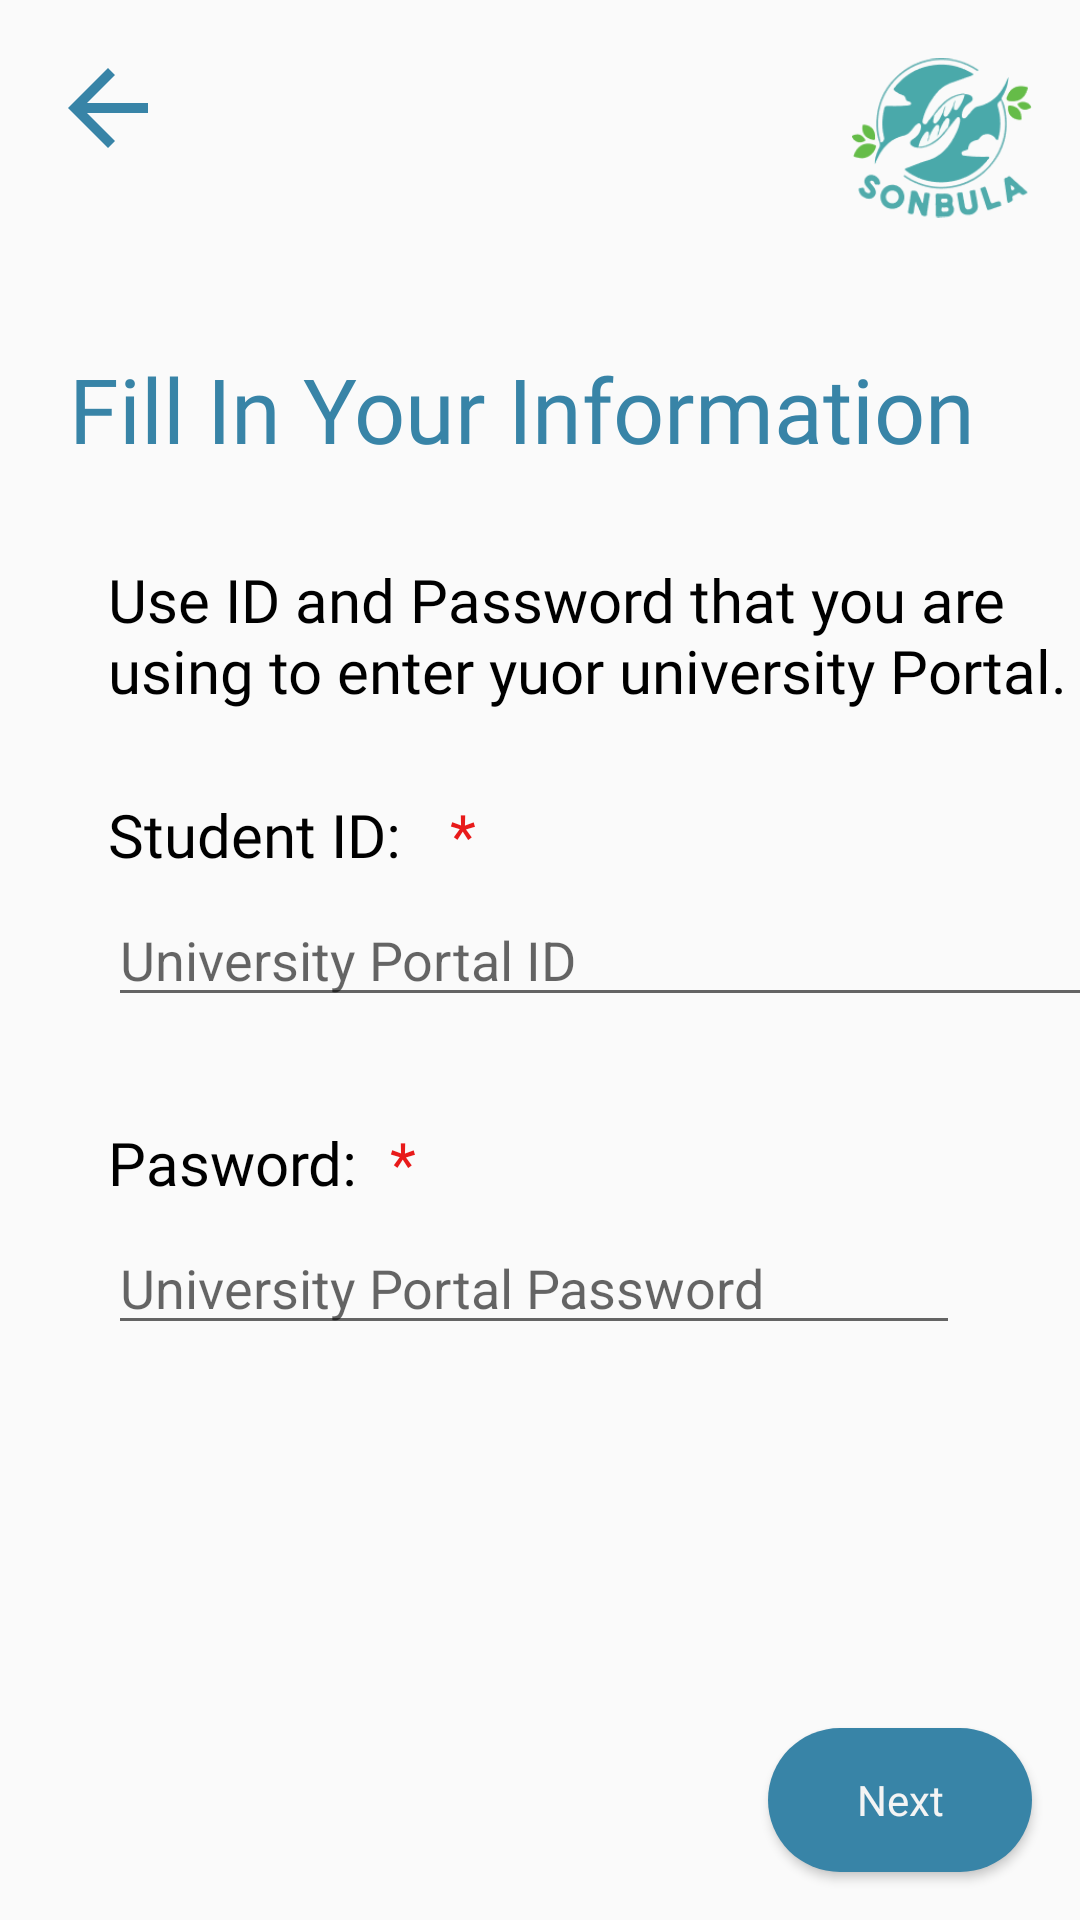

Layout XML and referenced resources for this Android screen:
<!-- AndroidManifest.xml: application theme Theme.SonbulaApp -->
<!-- res/layout/activity_sign_up_disabled_page1.xml -->
<?xml version="1.0" encoding="utf-8"?>
<androidx.constraintlayout.widget.ConstraintLayout xmlns:android="http://schemas.android.com/apk/res/android"
    xmlns:app="http://schemas.android.com/apk/res-auto"
    xmlns:tools="http://schemas.android.com/tools"
    android:layout_width="match_parent"
    android:layout_height="match_parent"
    tools:context=".SignUpDisabledPage1">
    <ImageView
        android:layout_width="60dp"
        android:layout_height="60dp"
        android:id="@+id/imageView13"
        android:layout_marginTop="16dp"
        android:layout_marginEnd="16dp"
        app:layout_constraintEnd_toEndOf="parent"
        app:layout_constraintTop_toTopOf="parent"
        app:srcCompat="@drawable/logo1"/>

    <Button
        android:id="@+id/buttonBackSignUpDisabled1"
        android:layout_width="40dp"
        android:layout_height="40dp"
        android:layout_marginStart="16dp"
        android:layout_marginTop="16dp"
        android:background="?attr/actionModeCloseDrawable"
        android:backgroundTint="#3884A7"
        android:contentDescription="back "
        android:textSize="24dp"
        app:layout_constraintStart_toStartOf="parent"
        app:layout_constraintTop_toTopOf="parent" />

    <TextView
        android:id="@+id/textView22"
        android:layout_width="390dp"
        android:layout_height="wrap_content"
        android:layout_marginTop="60dp"
        android:contentDescription="Fill In Your Information "
        android:fontFamily="@font/montserrat"
        android:text="Fill In Your Information "
        android:textAlignment="center"
        android:textColor="#3884A7"
        android:textSize="30sp"
        app:layout_constraintEnd_toEndOf="parent"
        app:layout_constraintHorizontal_bias="0.59"
        app:layout_constraintStart_toStartOf="parent"
        app:layout_constraintTop_toBottomOf="@+id/buttonBackSignUpDisabled1" />

    <TextView
        android:id="@+id/textView24"
        android:layout_width="340dp"
        android:layout_height="wrap_content"
        android:layout_marginStart="36dp"
        android:layout_marginTop="30dp"
        android:contentDescription="Use ID and Password that you are using to enter yuor university Portal."
        android:fontFamily="@font/montserrat"
        android:text="Use ID and Password that you are using to enter yuor university Portal."
        android:textColor="#000000"
        android:textSize="20sp"
        app:layout_constraintStart_toStartOf="parent"
        app:layout_constraintTop_toBottomOf="@+id/textView22" />

    <TextView
        android:id="@+id/textStudentIDDisabled"
        android:layout_width="wrap_content"
        android:layout_height="wrap_content"
        android:layout_marginStart="36dp"
        android:layout_marginTop="8dp"
        android:contentDescription="Student ID"
        android:fontFamily="@font/montserrat"
        android:text="Student ID:"
        android:textColor="#000000"
        android:textSize="20sp"
        app:layout_constraintBottom_toBottomOf="parent"
        app:layout_constraintStart_toStartOf="parent"
        app:layout_constraintTop_toBottomOf="@+id/textView24"
        app:layout_constraintVertical_bias="0.053" />

    <TextView
        android:id="@+id/requiredStudentIDDisabled"
        android:layout_width="wrap_content"
        android:layout_height="wrap_content"
        android:layout_marginStart="150dp"
        android:layout_marginTop="8dp"
        android:contentDescription="*"
        android:fontFamily="@font/montserrat"
        android:text="*"
        android:textColor="#E81A1A"
        android:textSize="20sp"
        app:layout_constraintBottom_toBottomOf="parent"
        app:layout_constraintStart_toStartOf="parent"
        app:layout_constraintTop_toBottomOf="@+id/textView24"
        app:layout_constraintVertical_bias="0.053" />

    <EditText
        android:id="@+id/idDisabled"
        android:layout_width="330dp"
        android:layout_height="wrap_content"
        android:layout_marginTop="6dp"
        android:contentDescription="enter your student id"
        android:ems="10"
        android:hint="University Portal ID"
        android:inputType="number"
        app:layout_constraintStart_toStartOf="@+id/textStudentIDDisabled"
        app:layout_constraintTop_toBottomOf="@+id/textStudentIDDisabled" />

    <TextView
        android:id="@+id/textPasswordDisabled"
        android:layout_width="wrap_content"
        android:layout_height="wrap_content"
        android:layout_marginStart="36dp"
        android:layout_marginTop="35dp"
        android:contentDescription="Pasword"
        android:fontFamily="@font/montserrat"
        android:text="Pasword:"
        android:textColor="#000000"
        android:textSize="20sp"
        app:layout_constraintStart_toStartOf="parent"
        app:layout_constraintTop_toBottomOf="@+id/idDisabled" />


    <TextView
        android:id="@+id/requiredPasswordDisabled"
        android:layout_width="wrap_content"
        android:layout_height="wrap_content"
        android:layout_marginStart="130dp"
        android:layout_marginTop="35dp"
        android:contentDescription="*"
        android:fontFamily="@font/montserrat"
        android:text="*"
        android:textColor="#E81A1A"
        android:textSize="20sp"
        app:layout_constraintStart_toStartOf="parent"
        app:layout_constraintTop_toBottomOf="@+id/idDisabled" />

    <EditText
        android:id="@+id/passwordDisabled"
        android:layout_width="0dp"
        android:layout_height="wrap_content"
        android:layout_marginTop="6dp"
        android:layout_marginEnd="40dp"
        android:contentDescription="enter your Pasword"
        android:ems="10"
        android:hint="University Portal Password"
        android:inputType="textPassword"
        app:layout_constraintEnd_toEndOf="parent"
        app:layout_constraintStart_toStartOf="@+id/textPasswordDisabled"
        app:layout_constraintTop_toBottomOf="@+id/textPasswordDisabled" />

    <Button
        android:id="@+id/buttonNextSignUpDisabledPage1"
        android:layout_width="wrap_content"
        android:layout_height="wrap_content"
        android:layout_marginEnd="16dp"
        android:layout_marginBottom="16dp"
        android:background="@drawable/color_raduis"
        android:contentDescription="next"
        android:fontFamily="@font/montserrat"
        android:text="Next"
        android:textAllCaps="false"
        android:textColor="#F4F4F4"
        app:layout_constraintBottom_toBottomOf="parent"
        app:layout_constraintEnd_toEndOf="parent" />
</androidx.constraintlayout.widget.ConstraintLayout>
<!-- resources referenced by this layout -->
<resources>
  <!-- drawable color_raduis (drawable) -->
  <?xml version="1.0" encoding="utf-8"?>
  <shape xmlns:android="http://schemas.android.com/apk/res/android">
      <solid android:color="#3884A7"/>
      <corners android:radius="40dp"/>
  </shape>
  <!-- drawable logo1: png bitmap (drawable, 11800 bytes) -->
  <style name="Theme.SonbulaApp" parent="Theme.AppCompat.Light.DarkActionBar">
  
          
          <item name="colorPrimary">@color/purple_500</item>
          <item name="colorPrimaryVariant">@color/purple_700</item>
          <item name="colorOnPrimary">@color/white</item>
          
          <item name="colorSecondary">@color/teal_200</item>
          <item name="colorSecondaryVariant">@color/teal_700</item>
          <item name="colorOnSecondary">@color/black</item>
          
          <item name="android:statusBarColor">?attr/colorPrimaryVariant</item>
          
      </style>
  <color name="purple_500">#FF6200EE</color>
  <color name="purple_700">#FF3700B3</color>
  <color name="white">#FFFFFFFF</color>
  <color name="teal_200">#FF03DAC5</color>
  <color name="teal_700">#FF018786</color>
  <color name="black">#FF000000</color>
</resources>
